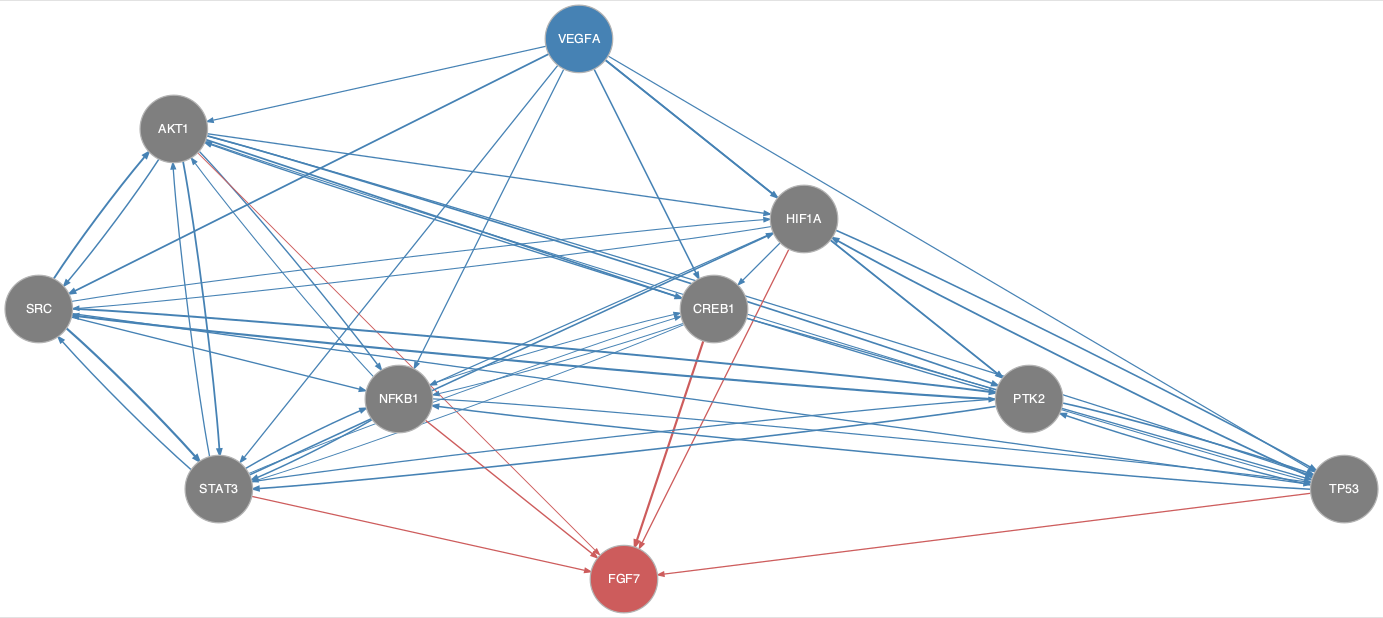

The table this chart was drawn from, first rows:
from	to
AKT1	CREB1
AKT1	HIF1A
AKT1	NFKB1
AKT1	PTK2
AKT1	SRC
AKT1	STAT3
AKT1	TP53
CREB1	NFKB1
CREB1	STAT3
CREB1	TP53
HIF1A	CREB1
HIF1A	NFKB1
HIF1A	PTK2
HIF1A	SRC
HIF1A	TP53
NFKB1	AKT1
NFKB1	CREB1
NFKB1	STAT3
NFKB1	TP53
PTK2	AKT1
PTK2	SRC
PTK2	STAT3
PTK2	TP53
SRC	AKT1
SRC	HIF1A
SRC	NFKB1
SRC	PTK2
SRC	STAT3
SRC	TP53
STAT3	AKT1
STAT3	CREB1
STAT3	HIF1A
STAT3	NFKB1
STAT3	PTK2
STAT3	SRC
TP53	AKT1
TP53	HIF1A
TP53	NFKB1
TP53	PTK2
VEGFA	AKT1
VEGFA	CREB1
VEGFA	HIF1A
VEGFA	NFKB1
VEGFA	PTK2
VEGFA	SRC
VEGFA	STAT3
VEGFA	TP53
AKT1	FGF7
CREB1	FGF7
HIF1A	FGF7
NFKB1	FGF7
STAT3	FGF7
TP53	FGF7
